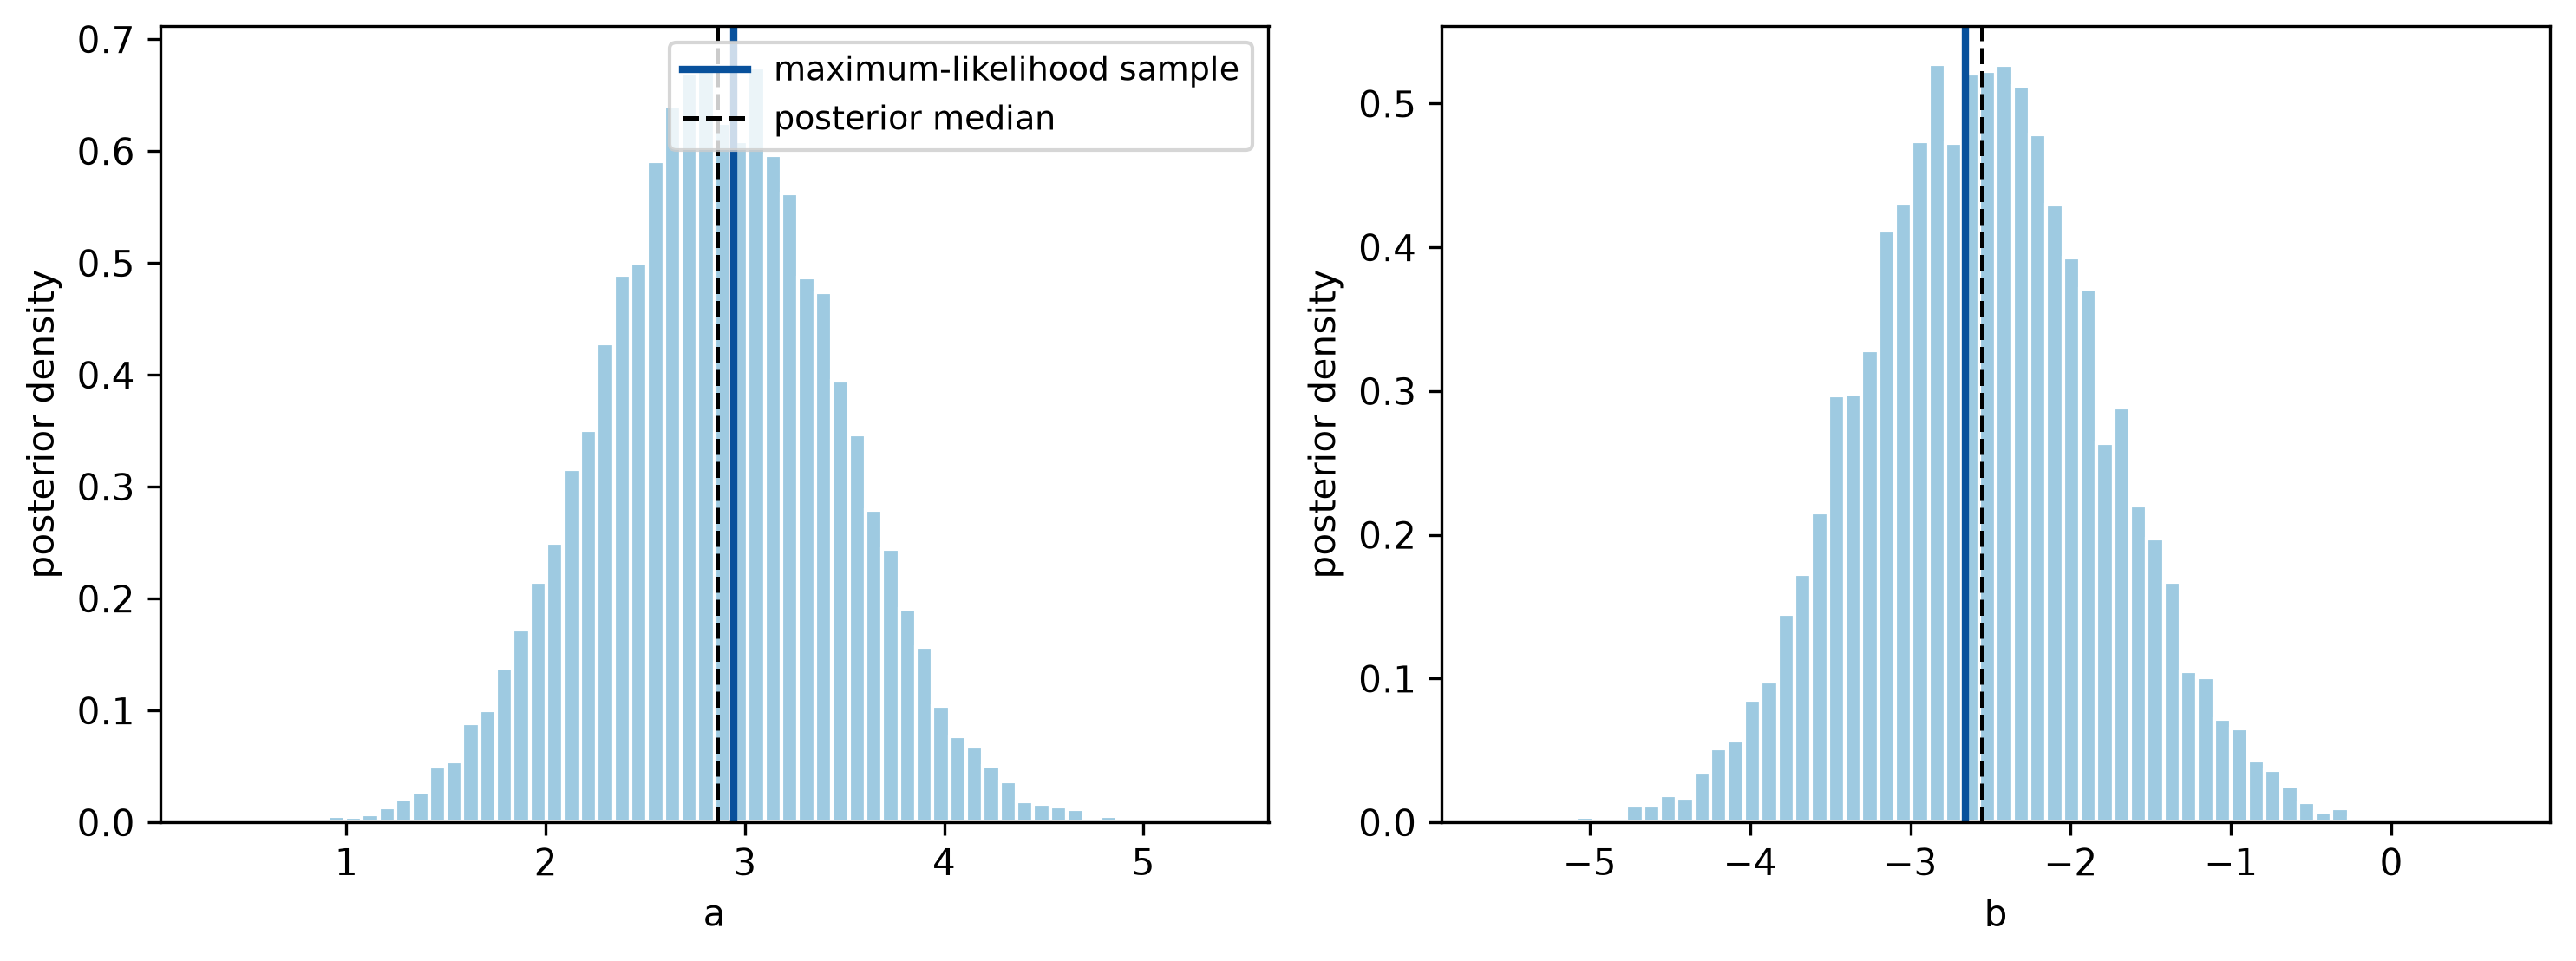

Data behind this chart, as committed beside it:
quantity, map, mean, sd, median, ci95_low, ci95_high, p_positive
a, 2.943, 2.868, 0.6002, 2.863, 1.681, 4.036, 1
b, -2.657, -2.55, 0.7539, -2.556, -4.005, -1.043, 0.0003975
phi(SUV=1.086, cohort min), 0.5377, 0.5634, 0.1374, 0.5583, 0.3106, 0.8491, 1
phi(SUV=1.720, cohort max), 2.406, 2.384, 0.3016, 2.376, 1.801, 2.987, 1
